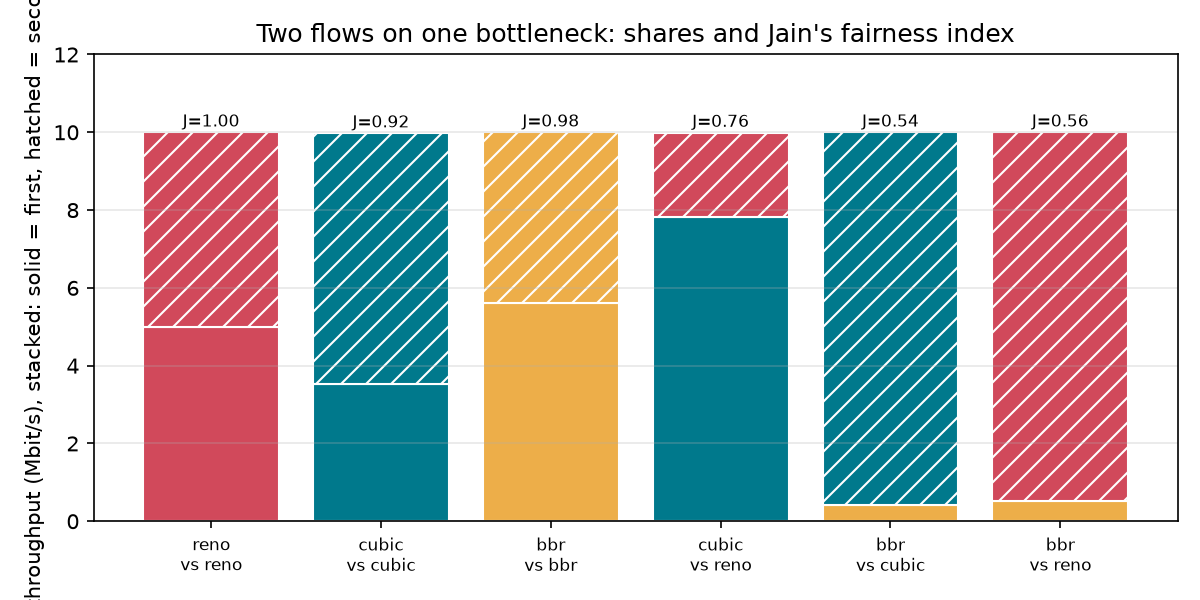

Data behind this chart, as committed beside it:
flow_a, flow_b, mbps_a, mbps_b, jain_index
reno, reno, 5.0, 5.0, 1.0
cubic, cubic, 3.52, 6.46, 0.92
bbr, bbr, 5.62, 4.38, 0.985
cubic, reno, 7.83, 2.16, 0.757
bbr, cubic, 0.41, 9.59, 0.543
bbr, reno, 0.53, 9.47, 0.556
